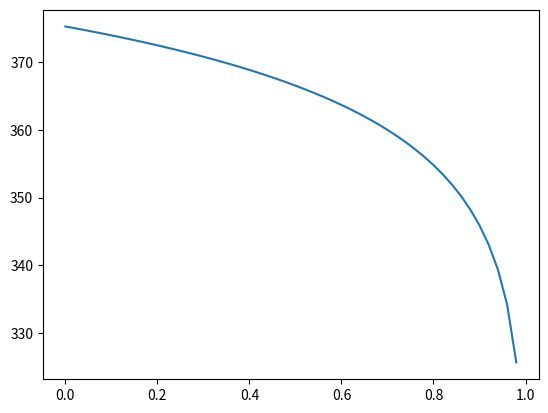

Write Python code to recreate this figure.
import numpy as np
from matplotlib import pyplot as plt

n=50# number of divs
x=np.zeros((n,n),dtype="float")

q_v=100
k=100

# x[0][0]=-1
# x[0][0]=1
# x[n-1][n-1]=1

r=1
del_r=r/n

for i in range(0,n):
	for j in range(0,n):
		if i==j:
			x[i][j]=-(4*del_r*(i+1))

for i in range(0,n):
	for j in range(0,n):
		if i-j==1:
			x[i][j]=(2*del_r*(i+1))-del_r

for i in range(0,n):
	for j in range(1,n):
		if j-i==1:
			x[i][j]=(2*del_r*(i+1))+del_r

x[n-1][n-2]=1
x[n-1][n-1]=-1
y=np.zeros((n,1),dtype="float")
y[0]=-((2*del_r)-del_r)*300
# y[n-1]=-((2*del_r*(n-2))+del_r)*200
for i in range(1,n-1):
	y[i]=-(q_v/k)*2*del_r*del_r*del_r*(i)
y[n-1]=-q_v/(4*k)


y[n-1]=-q_v/(4*k)
# y[n-1]=300

for i in range(1,n-1):
	y[i]=-i*2*q_v*del_r*del_r*del_r/k
op=np.linalg.inv(x)
t=np.dot(op,y)
print (x)
print(y)
_x=[]
for i in range(1,n+1):
	_x.append((n-i)*del_r)
t=list(t)
plt.plot(_x,t)
plt.show()
print(t)